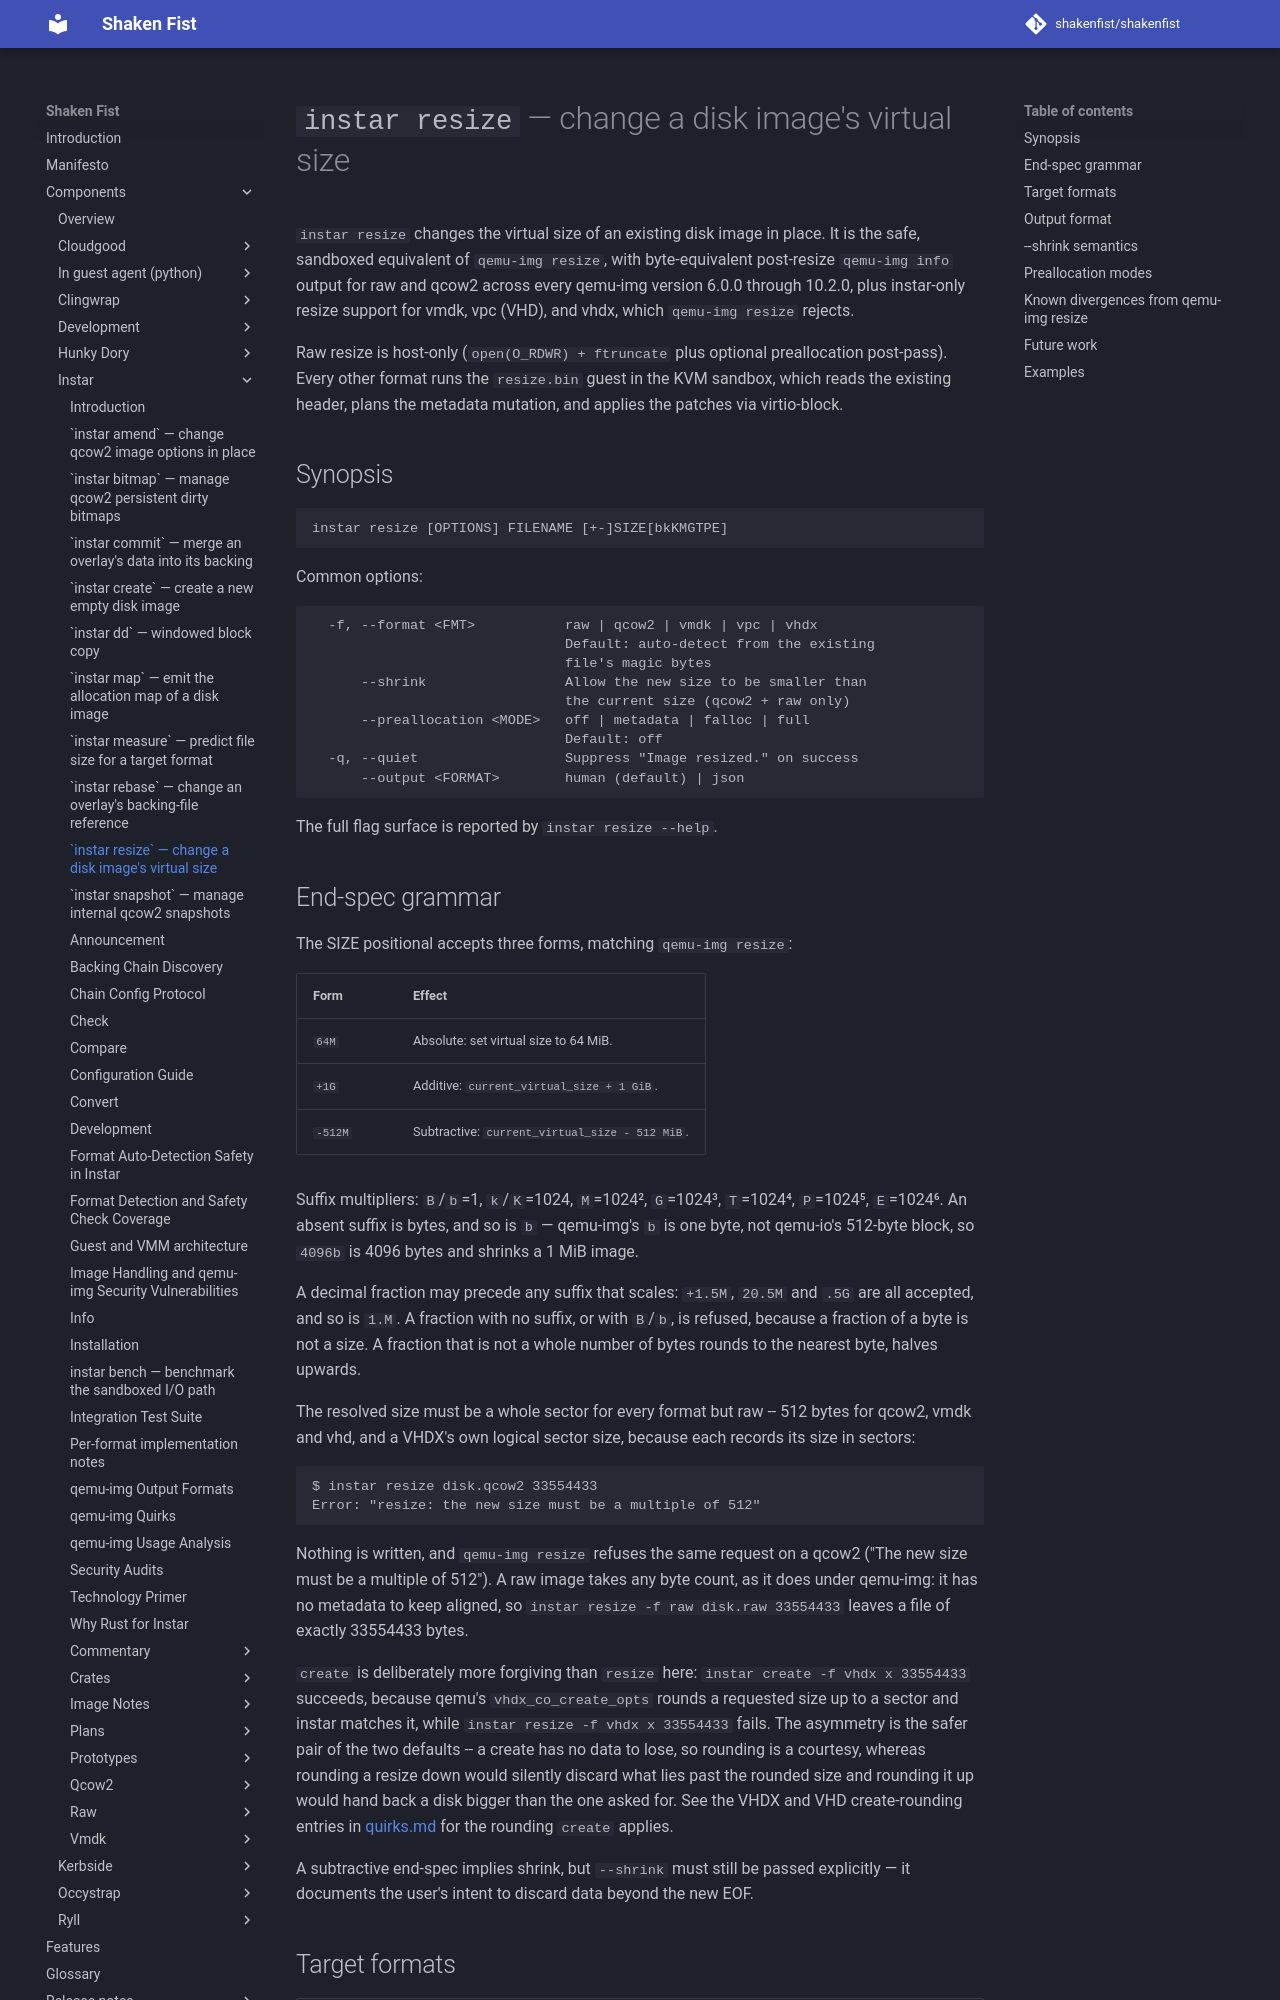

repository: shakenfist/shakenfist · page: components/instar/resize/index.html · generator: mkdocs

# `instar resize` — change a disk image's virtual size

`instar resize` changes the virtual size of an existing disk image
in place. It is the safe, sandboxed equivalent of `qemu-img resize`,
with byte-equivalent post-resize `qemu-img info` output for raw and
qcow2 across every qemu-img version 6.0.0 through 10.2.0, plus
instar-only resize support for vmdk, vpc (VHD), and vhdx, which
`qemu-img resize` rejects.

Raw resize is host-only (`open(O_RDWR) + ftruncate` plus optional
preallocation post-pass). Every other format runs the `resize.bin`
guest in the KVM sandbox, which reads the existing header, plans the
metadata mutation, and applies the patches via virtio-block.

## Synopsis

```
instar resize [OPTIONS] FILENAME [+-]SIZE[bkKMGTPE]
```

Common options:

```
  -f, --format <FMT>           raw | qcow2 | vmdk | vpc | vhdx
                               Default: auto-detect from the existing
                               file's magic bytes
      --shrink                 Allow the new size to be smaller than
                               the current size (qcow2 + raw only)
      --preallocation <MODE>   off | metadata | falloc | full
                               Default: off
  -q, --quiet                  Suppress "Image resized." on success
      --output <FORMAT>        human (default) | json
```

The full flag surface is reported by `instar resize --help`.

## End-spec grammar

The SIZE positional accepts three forms, matching `qemu-img resize`:

| Form     | Effect                                                  |
|----------|---------------------------------------------------------|
| `64M`    | Absolute: set virtual size to 64 MiB.                   |
| `+1G`    | Additive: `current_virtual_size + 1 GiB`.               |
| `-512M`  | Subtractive: `current_virtual_size - 512 MiB`.          |

Suffix multipliers: `B`/`b`=1, `k`/`K`=1024, `M`=1024², `G`=1024³,
`T`=1024⁴, `P`=1024⁵, `E`=1024⁶. An absent suffix is bytes, and so is
`b` — qemu-img's `b` is one byte, not qemu-io's 512-byte block, so
`4096b` is 4096 bytes and shrinks a 1 MiB image.

A decimal fraction may precede any suffix that scales: `+1.5M`,
`20.5M` and `.5G` are all accepted, and so is `1.M`. A fraction with
no suffix, or with `B`/`b`, is refused, because a fraction of a byte
is not a size. A fraction that is not a whole number of bytes rounds
to the nearest byte, halves upwards.

The resolved size must be a whole sector for every format but raw --
512 bytes for qcow2, vmdk and vhd, and a VHDX's own logical sector
size, because each records its size in sectors:

```
$ instar resize disk.qcow2 33554433
Error: "resize: the new size must be a multiple of 512"
```

Nothing is written, and `qemu-img resize` refuses the same request on
a qcow2 ("The new size must be a multiple of 512"). A raw image takes
any byte count, as it does under qemu-img: it has no metadata to keep
aligned, so `instar resize -f raw disk.raw 33554433` leaves a file of
exactly 33554433 bytes.

`create` is deliberately more forgiving than `resize` here: `instar
create -f vhdx x 33554433` succeeds, because qemu's `vhdx_co_create_opts`
rounds a requested size up to a sector and instar matches it, while
`instar resize -f vhdx x 33554433` fails. The asymmetry is the safer
pair of the two defaults -- a create has no data to lose, so rounding
is a courtesy, whereas rounding a resize down would silently discard
what lies past the rounded size and rounding it up would hand back a
disk bigger than the one asked for. See the VHDX and VHD create-rounding
entries in [quirks.md](/components/instar/quirks/) for the rounding `create` applies.

A subtractive end-spec implies shrink, but `--shrink` must still be
passed explicitly — it documents the user's intent to discard data
beyond the new EOF.
